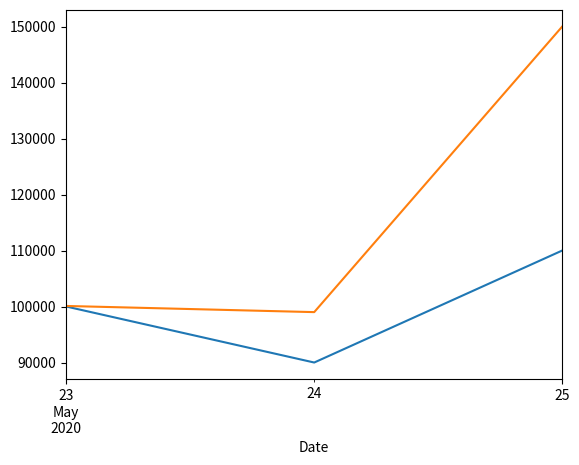

Generate this figure with matplotlib:
# Import the necessary packages and modules
#import matplotlib
#import numpy as np
import matplotlib.pyplot as plt
import datetime
import pandas as pd

data = {'Date': [datetime.date(2020,5,23), datetime.date(2020,5,24), datetime.date(2020,5,25)], 'Liquidity': [100100.0, 99000.0, 150000.0], 'NetValue': [100000.0, 90000.0, 110000.0],
        'TotalCommissions': [0.0, 5000.0, 8000.0], 'TotalDividens': [0.0, 0.0, 0.0], 'TotalTaxes': [0.0, 5000.0, 20000]}
temp = pd.DataFrame(data, columns=['Date', 'Liquidity', 'NetValue', 'TotalCommissions', 'TotalDividens',
                                   'TotalTaxes'])
temp['Date'] = pd.to_datetime(temp['Date'])
por_history = temp.set_index('Date')

por_history['NetValue'].plot()
por_history['Liquidity'].plot()
plt.show()